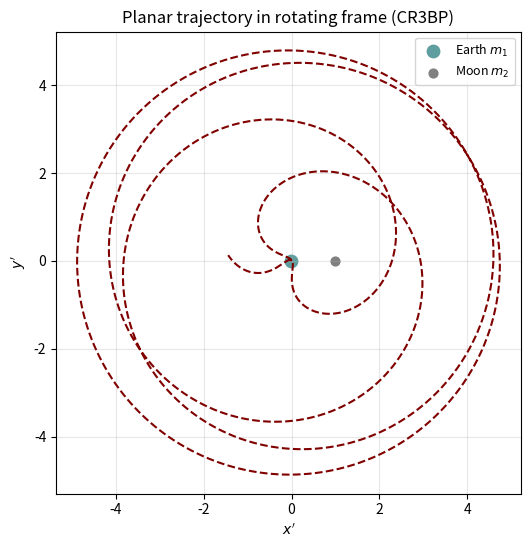
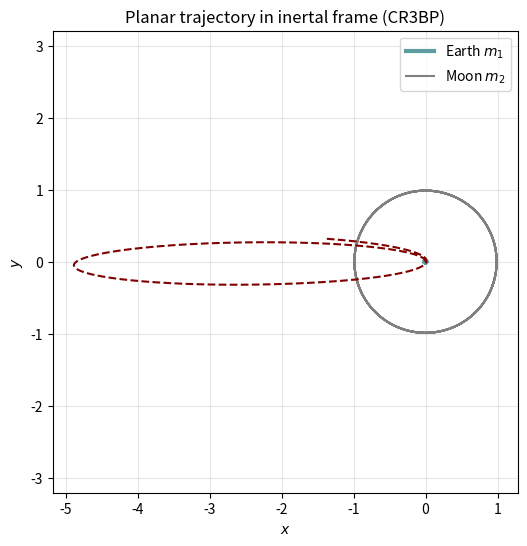

Reproduce these figures in Python, in order.
import numpy as np
import matplotlib.pyplot as plt
from scipy.integrate import solve_ivp


def CR3BP_rhs(tau, X_arr):
    """
    Computes the right-hand side of the non-dimensional CR3BP equations.

    Parameters
    ----------------
    tau     : float
            Dimensionless time variable (tau = wt).
    X_arr   : array_like, shape (6,)
            State vector [x, y, z, xi, eta, zeta], where:
                x, y, z : float
                    Position components of the small body in the rotating frame.
                xi, eta, zeta : float
                    Velocity components with respect to tau.

    Returns
    ---------------
    dYdtau  : ndarray, shape (6,)
            Time derivative of the state vector:
            [dx/dtau, dy/dtau, dz/dtau, d^2x/dtau^2, d^2y/dtau^2, d^2z/dtau^2].

    Notes
    ---------------
    The system models the Circular Restricted Three-Body Problem (CR3BP)
    in a rotating reference frame, using the standard non-dimensionalized
    formulation with characteristic distance 'a = 1' and angular velocity 'w = 1'.
    """
    mu     = 1.215e-2
    x, y, z, xi, eta, zeta = X_arr
    
    # Distance to the two primaries 
    s1_3 = ((x + mu)**2 + y**2 + z**2)**(3/2)
    s2_3 = ((x - 1 + mu)**2 + y**2 + z**2)**(3/2)
    
    
    # Calculation of the second-derivatives
    xdd = 2 * eta + x - (1 - mu) * (x + mu) / s1_3 - mu * (x - 1 + mu) / s2_3
    ydd = -2 * xi + y - (1 - mu) * y / s1_3 - mu * y / s2_3
    zdd = - (1 - mu) * z / s1_3 - mu * z / s2_3
    
    
    return np.array([xi, eta, zeta, xdd, ydd, zdd])


def rotating_to_inertial(t, xR, yR, zR, omega = 1.0, is_tau = True):
    """
    Parameters
    ----------------------
    t : array_like
        Time samples. If `is_tau` is True, this is tau = omega*t (non-dimensional time).
        Otherwise it is the physical time t (seconds) and `omega` is used.
        
    xR, yR, zR : array_like
        Rotating-frame coordinates at each time sample. Must be broadcastable to the shape of `t`.
        
    omega : float, optional
        Angular rate omega of the rotating frame. Default 1.0.
        
    is_tau : bool, optional
        If True, interpret `t` as tau so the rotation angle is theta = tau.
        If False, interpret `t` as physical time and use theta = omega*t.

    Returns
    -----------------------
    xI, yI, zI : ndarray
        Inertial-frame coordinates at the same time samples.

    """
    
    # Ensures data is stored in numpy arrays 
    t = np.asarray(t)
    xR, yR, zR = np.asarray(xR), np.asarray(yR), np.asarray(zR)
    
    # Sets the rotation angle theta
    theta = t if is_tau else omega * t
    cos, sin = np.cos(theta), np.sin(theta)
    
    # Implementing the effect of the rotation matrix
    xI = cos * xR - sin * yR
    yI = sin * xR + cos * yR
    zI = zR
    
    return xI, yI, zI
    



if __name__ == '__main__':
    
    # Parameters
    mu     = 1.215e-2        # Earth–Moon mass parameter (example)
    t_span = (0.0, 25.0)     # dimensionless time interval tau \in [0, T]
    t_array = np.linspace(t_span[0], t_span[1], 5000)
    
    r_phys = 6600       # Radius of our LOE [km]
    a      = 3.850e5    # Given a-value for the earth and moon [km]
    r_nd   = r_phys / a # Non-dimensionalized radius for LOE
    
    
    # Example Initial conditions (planar example: z = zeta = 0) 
    # Starting in low earth orbit, placing the satelite along the x' axis.
    x0, y0, z0 = -mu + r_nd, 0.0, 0.0
    xi0, eta0, zeta0 = 0.0, 10.7, 0.0
    Y0 = np.array([x0, y0, z0, xi0, eta0, zeta0])
    
    
    # Integrate with DOP853 
    sol = solve_ivp(
        CR3BP_rhs, t_span, Y0, t_eval=t_array,
        method="DOP853", rtol=1e-10, atol=1e-12)
      
    if not sol.success:
        raise RuntimeError(sol.message)
        
        
    # Storing solutions for the planar motion
    x = sol.y[0]
    y = sol.y[1]
    z = sol.y[2]
    
    # Positions of primaries in this normalization
    m1_pos = (-mu, 0.0)
    m2_pos = (1 - mu, 0.0)
    
    # Plotting planar motion
    plt.figure(figsize=(6,6))
    plt.plot(x, y, linestyle = '--', color = 'maroon')
    plt.scatter(*m1_pos, s=80, marker='o', label='Earth $m_1$', color = 'cadetblue')
    plt.scatter(*m2_pos, s=40, marker='o', label='Moon $m_2$', color = 'grey')
    plt.axis('equal')
    plt.xlabel("$x'$")
    plt.ylabel("$y'$")
    plt.title("Planar trajectory in rotating frame (CR3BP)")
    plt.legend(fontsize = 9)
    plt.grid(True, alpha=0.3)
    plt.show()
    
    
    # Applying the rotation matrix to our planar motion example
    xI, yI, zI = rotating_to_inertial(t_array, x, y, z)
    
    # Calculating the orbits of the primaries 
    x1_orbit = -mu * np.cos(t_array)
    y1_orbit = -mu * np.sin(t_array)
    x2_orbit = (1 - mu) * np.cos(t_array)
    y2_orbit = (1 - mu) * np.sin(t_array)
    
    plt.figure(figsize=(6,6))
    plt.plot(x1_orbit, y1_orbit, label='Earth $m_1$', color = 'cadetblue', linewidth = 3)
    plt.plot(x2_orbit, y2_orbit, label='Moon $m_2$', color = 'grey')
    plt.plot(xI, yI, linestyle = '--', color = 'maroon')
    plt.axis('equal')
    plt.xlabel("$x$")
    plt.ylabel("$y$")
    plt.title("Planar trajectory in inertal frame (CR3BP)")
    plt.legend()
    plt.grid(True, alpha=0.3)
    plt.show()
